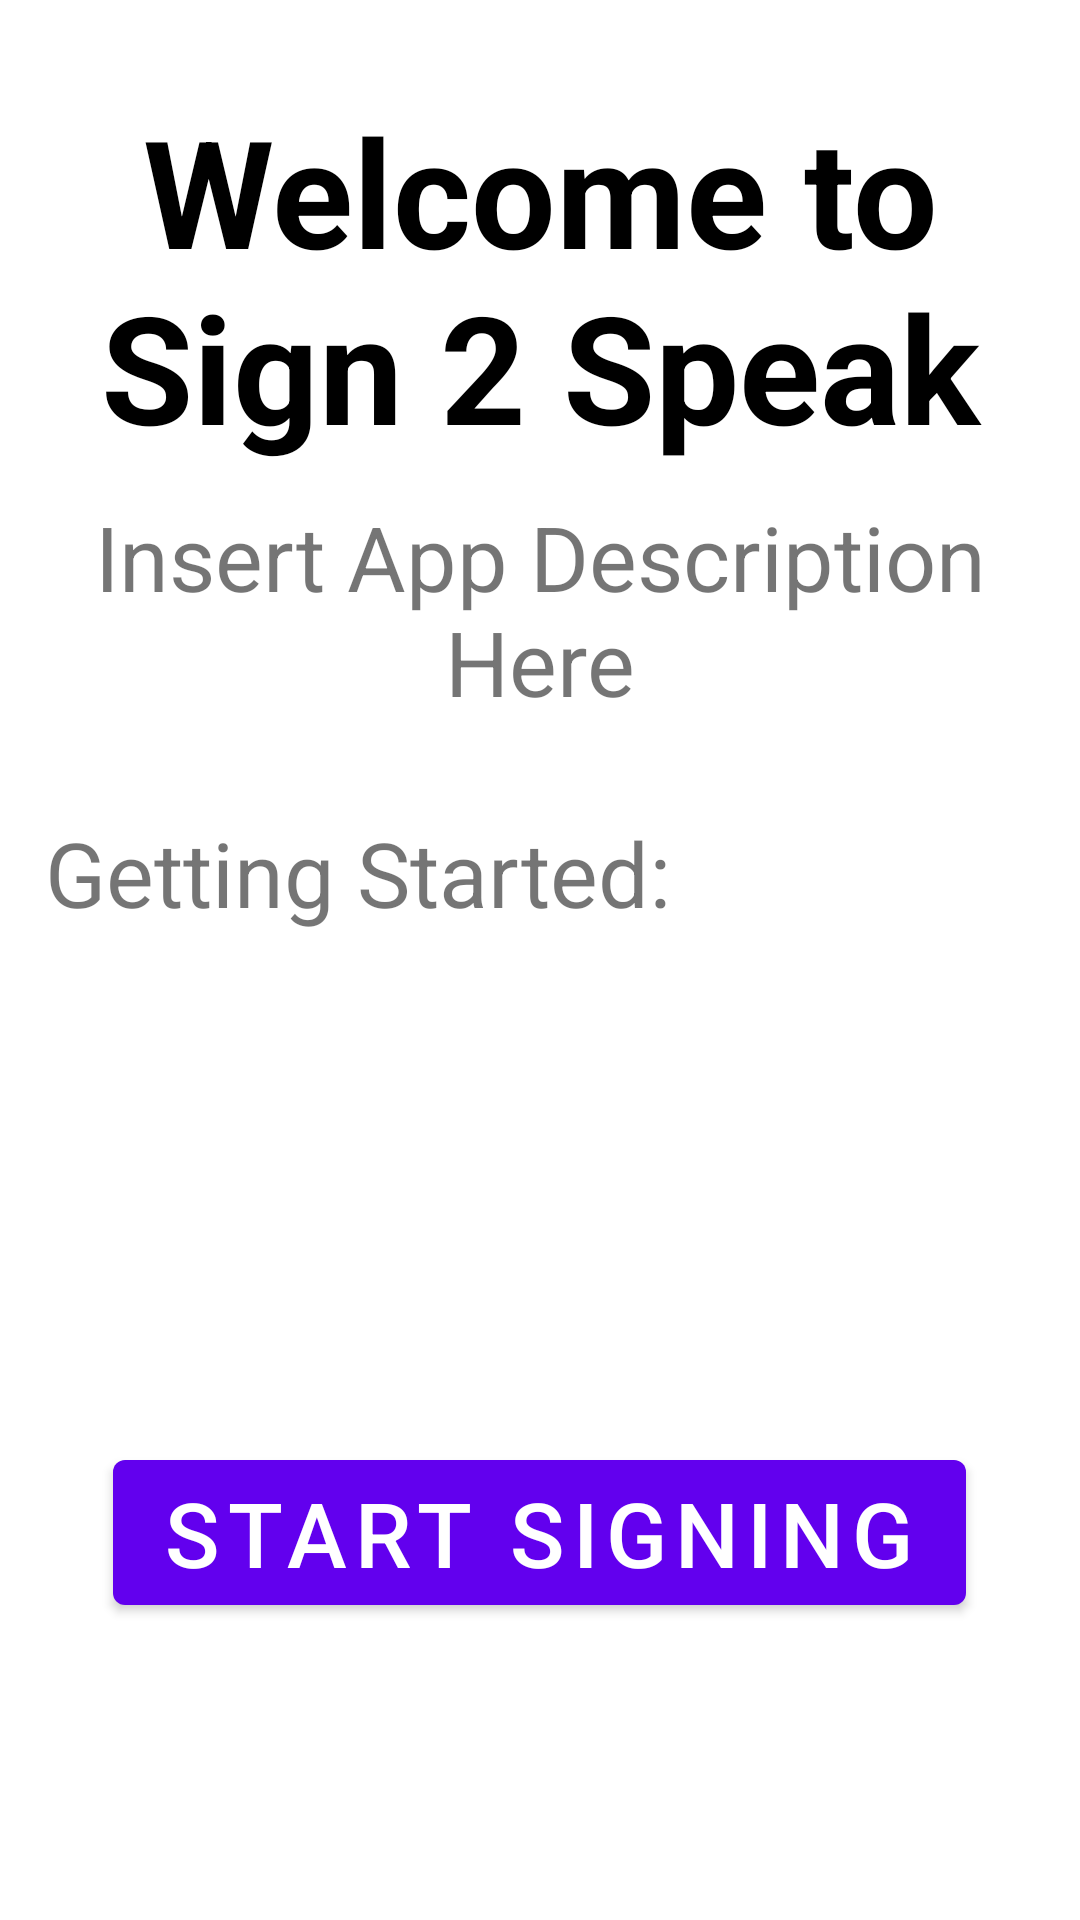

Here is an Android app screen rendered from its layout file. Give the layout XML and the strings, colors and styles it references.
<!-- AndroidManifest.xml: application theme Theme.FriendsWithSigns -->
<!-- res/layout/fragment_main.xml -->
<?xml version="1.0" encoding="utf-8"?>
<androidx.constraintlayout.widget.ConstraintLayout xmlns:android="http://schemas.android.com/apk/res/android"
    xmlns:app="http://schemas.android.com/apk/res-auto"
    xmlns:tools="http://schemas.android.com/tools"
    android:layout_width="match_parent"
    android:layout_height="match_parent"
    android:background="@color/white">

    <LinearLayout
        android:id="@+id/linearLayout"
        android:layout_width="match_parent"
        android:layout_height="wrap_content"
        android:gravity="center"
        android:orientation="vertical"
        tools:ignore="MissingConstraints">

        <TextView
            android:id="@+id/textWelcome"
            android:layout_width="match_parent"
            android:layout_height="wrap_content"
            android:layout_marginTop="30dp"
            android:gravity="center"
            android:text="Welcome to Sign 2 Speak"
            android:textColor="@color/black"
            android:textSize="50sp"
            android:textStyle="bold" />

        <TextView
            android:id="@+id/textAppDescription"
            android:layout_width="match_parent"
            android:layout_height="match_parent"
            android:layout_marginTop="10dp"
            android:gravity="center"
            android:text="Insert App Description Here"
            android:textSize="30sp" />

        <TextView
            android:id="@+id/textGettingStarted"
            android:layout_width="match_parent"
            android:layout_height="200dp"
            android:layout_marginStart="15dp"
            android:layout_marginTop="30dp"
            android:layout_marginEnd="15dp"
            android:text="Getting Started:"
            android:textSize="30sp" />

        <com.google.android.material.button.MaterialButton
            android:id="@+id/buttonStartSigning"
            android:layout_width="wrap_content"
            android:layout_height="wrap_content"
            android:layout_marginTop="10dp"
            android:text="Start Signing"
            android:textColor="@color/white"
            android:textSize="30sp" />


    </LinearLayout>

    <com.google.android.material.navigation.NavigationView
        android:layout_width="0dp"
        android:layout_height="80dp"
        app:layout_constraintBottom_toBottomOf="parent"
        app:layout_constraintEnd_toEndOf="parent"
        app:layout_constraintStart_toStartOf="parent" />

</androidx.constraintlayout.widget.ConstraintLayout>
<!-- resources referenced by this layout -->
<resources>
  <color name="black">#FF000000</color>
  <color name="white">#FFFFFFFF</color>
  <style name="Theme.FriendsWithSigns" parent="Theme.MaterialComponents.DayNight.NoActionBar">
          
          <item name="colorPrimary">@color/purple_500</item>
          <item name="colorPrimaryVariant">@color/purple_700</item>
          <item name="colorOnPrimary">@color/white</item>
          
          <item name="colorSecondary">@color/teal_200</item>
          <item name="colorSecondaryVariant">@color/teal_700</item>
          <item name="colorOnSecondary">@color/black</item>
          
          <item name="android:statusBarColor">?attr/colorPrimaryVariant</item>
          
      </style>
  <color name="purple_500">#FF6200EE</color>
  <color name="purple_700">#FF3700B3</color>
  <color name="teal_200">#FF03DAC5</color>
  <color name="teal_700">#FF018786</color>
</resources>
